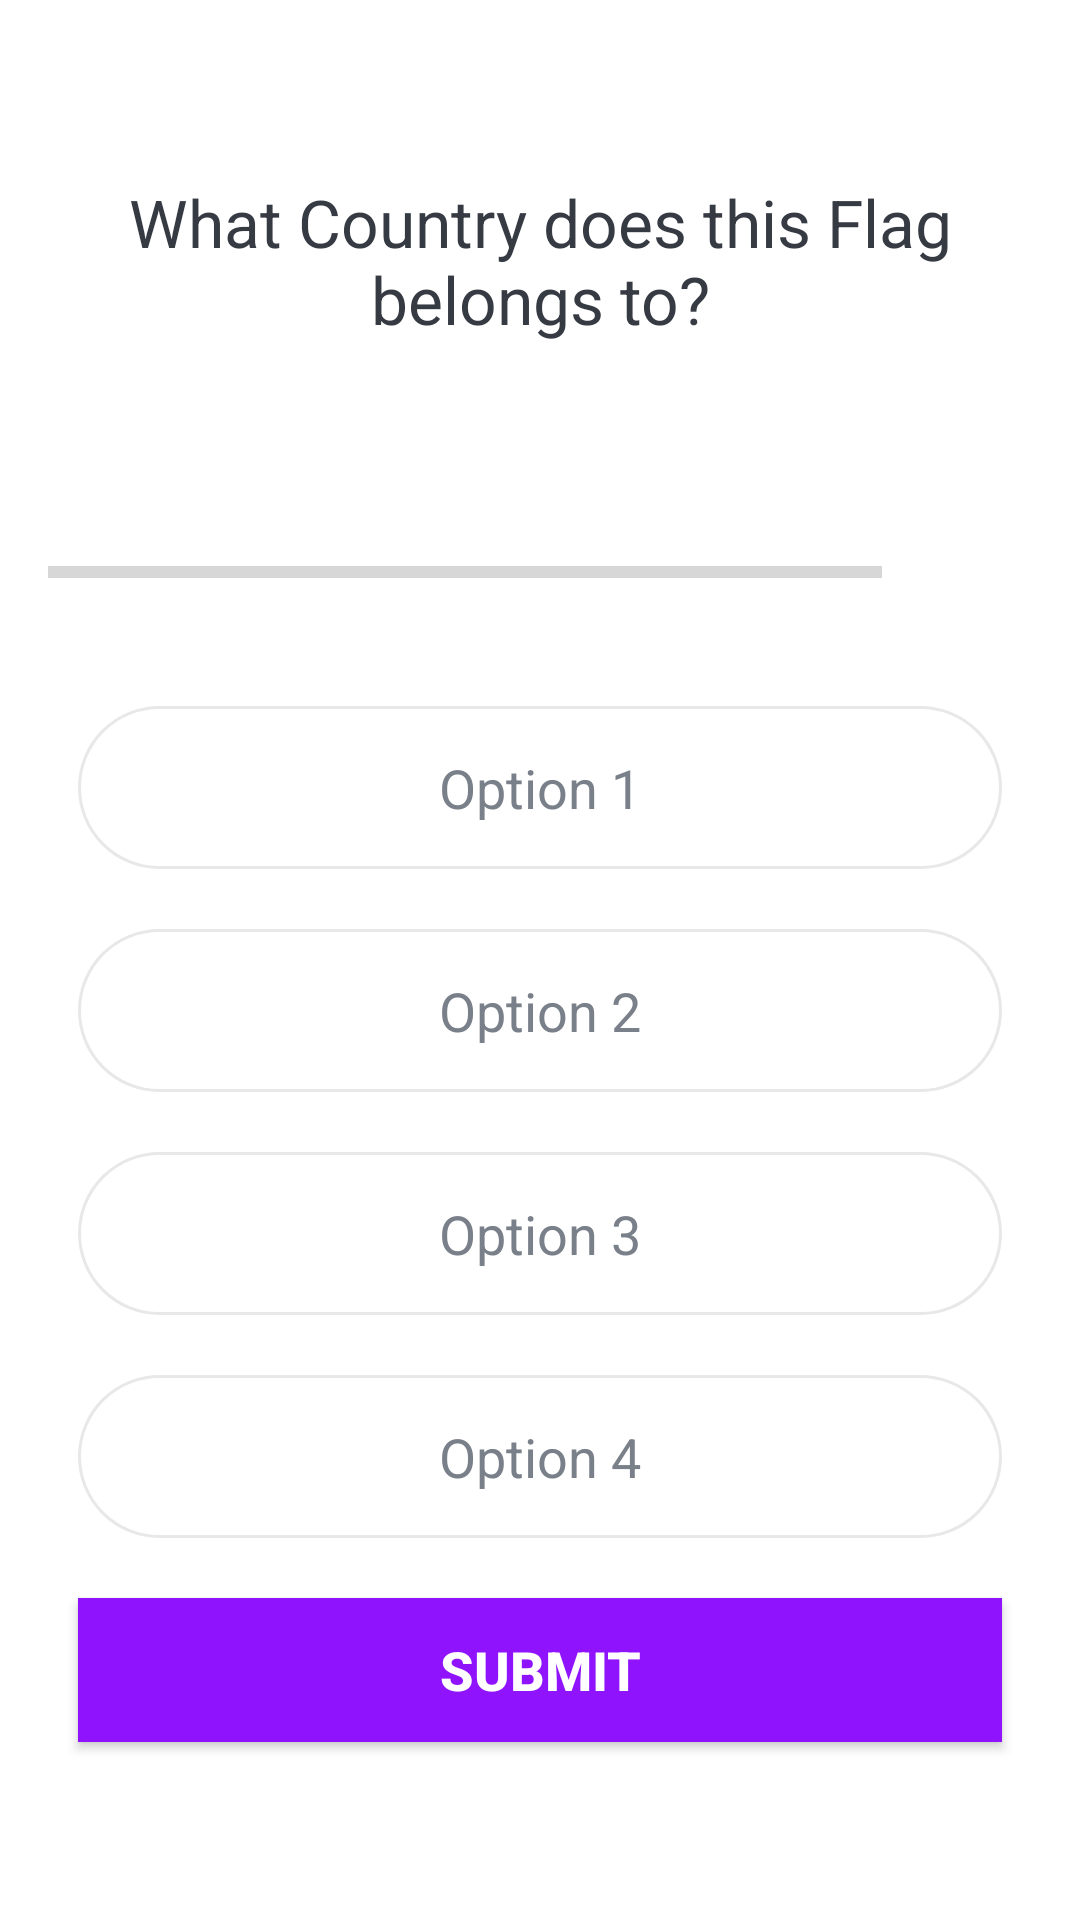

Produce the Android XML layout that renders to this screen, including the resource entries it uses.
<!-- AndroidManifest.xml: application theme Theme.QuizApp -->
<!-- res/layout/activity_quiz_questions.xml -->
<?xml version="1.0" encoding="utf-8"?>
<ScrollView xmlns:android="http://schemas.android.com/apk/res/android"
    xmlns:app="http://schemas.android.com/apk/res-auto"
    xmlns:tools="http://schemas.android.com/tools"
    android:layout_width="match_parent"
    android:layout_height="match_parent"
    android:fillViewport="true"
    tools:context=".QuizQuestionsActivity">

    <LinearLayout
        android:layout_width="match_parent"
        android:layout_height="wrap_content"
        android:gravity="center"
        android:orientation="vertical"
        android:padding="16dp">

        <TextView
            android:id="@+id/tv_Question"
            android:layout_width="match_parent"
            android:layout_height="wrap_content"
            android:layout_margin="10dp"
            android:gravity="center"
            android:text="What Country does this Flag belongs to?"
            android:textColor="#363A43"
            android:textSize="22sp" />

        <ImageView
            android:id="@+id/iv_image"
            android:layout_width="wrap_content"
            android:layout_height="wrap_content"
            android:layout_marginTop="16dp"
            android:src="@drawable/ic_flag_of_australia" />

        <LinearLayout
            android:layout_width="match_parent"
            android:layout_height="wrap_content"
            android:layout_marginTop="16dp"
            android:gravity="center_vertical"
            android:orientation="horizontal">

            <ProgressBar
                android:id="@+id/progressBar"
                android:layout_width="0dp"
                android:layout_height="wrap_content"
                android:layout_weight="1"
                android:max="10"
                style="?android:attr/progressBarStyleHorizontal"
                android:minHeight="50dp"
                android:indeterminate="false"
                android:progress="0" />

            <TextView
                android:id="@+id/tv_progress"
                android:layout_width="wrap_content"
                android:layout_height="wrap_content"
                android:layout_margin="10dp"
                android:gravity="center"
                android:padding="15dp"
                android:textColorHint="#7A8089"
                android:text=""
                android:textColor="#363A43"
                android:textSize="14sp" />




        </LinearLayout>

        <TextView
            android:id="@+id/tv_OptionOne"
            android:layout_width="match_parent"
            android:layout_height="wrap_content"
            android:background="@drawable/default_option_border_bg"
            android:layout_margin="10dp"
            android:padding="15dp"
            android:gravity="center"
            android:text="Option 1"
            android:textColor="#7A8089"
            android:textSize="18sp" />

        <TextView
            android:id="@+id/tv_OptionTwo"
            android:layout_width="match_parent"
            android:layout_height="wrap_content"
            android:background="@drawable/default_option_border_bg"
            android:layout_margin="10dp"
            android:padding="15dp"
            android:gravity="center"
            android:text="Option 2"
            android:textColor="#7A8089"
            android:textSize="18sp" />

        <TextView
            android:id="@+id/tv_OptionThree"
            android:layout_width="match_parent"
            android:layout_height="wrap_content"
            android:background="@drawable/default_option_border_bg"
            android:layout_margin="10dp"
            android:padding="15dp"
            android:gravity="center"
            android:text="Option 3"
            android:textColor="#7A8089"
            android:textSize="18sp" />

        <TextView
            android:id="@+id/tv_OptionFour"
            android:layout_width="match_parent"
            android:layout_height="wrap_content"
            android:background="@drawable/default_option_border_bg"
            android:layout_margin="10dp"
            android:padding="15dp"
            android:gravity="center"
            android:text="Option 4"
            android:textColor="#7A8089"
            android:textSize="18sp" />

        <Button
            android:id="@+id/btnsubmit"
            android:layout_width="match_parent"
            android:layout_height="wrap_content"
            android:layout_margin="10dp"
            android:text="SUBMIT"
            android:background="@color/colorprimary"
            android:textColor="@color/white"
            android:textSize="18sp"
            android:textStyle="bold"/>




    </LinearLayout>

</ScrollView>
<!-- resources referenced by this layout -->
<resources>
  <color name="colorprimary">#9013FE</color>
  <color name="white">#FFFFFFFF</color>
  <!-- drawable default_option_border_bg (drawable) -->
  <?xml version="1.0" encoding="utf-8"?>
  <shape xmlns:android="http://schemas.android.com/apk/res/android"
      android:shape="rectangle">
  
      <stroke
          android:width="1dp"
          android:color="#E8E8E8" />
  
      <solid android:color="@color/white" />
      <corners android:radius="32dp" />
  
  </shape>
  <style name="Theme.QuizApp" parent="Theme.MaterialComponents.DayNight.DarkActionBar">
  
          
          <item name="android:windowFullscreen">true</item>
          
          <item name="colorPrimary">@color/purple_500</item>
          <item name="colorPrimaryVariant">@color/purple_700</item>
          <item name="colorOnPrimary">@color/white</item>
          
          <item name="colorSecondary">@color/teal_200</item>
          <item name="colorSecondaryVariant">@color/teal_700</item>
          <item name="colorOnSecondary">@color/black</item>
          
          <item name="android:statusBarColor" tools:targetApi="l">?attr/colorPrimaryVariant</item>
          
      </style>
  <color name="purple_500">#FF6200EE</color>
  <color name="purple_700">#FF3700B3</color>
  <color name="teal_200">#FF03DAC5</color>
  <color name="teal_700">#FF018786</color>
  <color name="black">#FF000000</color>
</resources>
